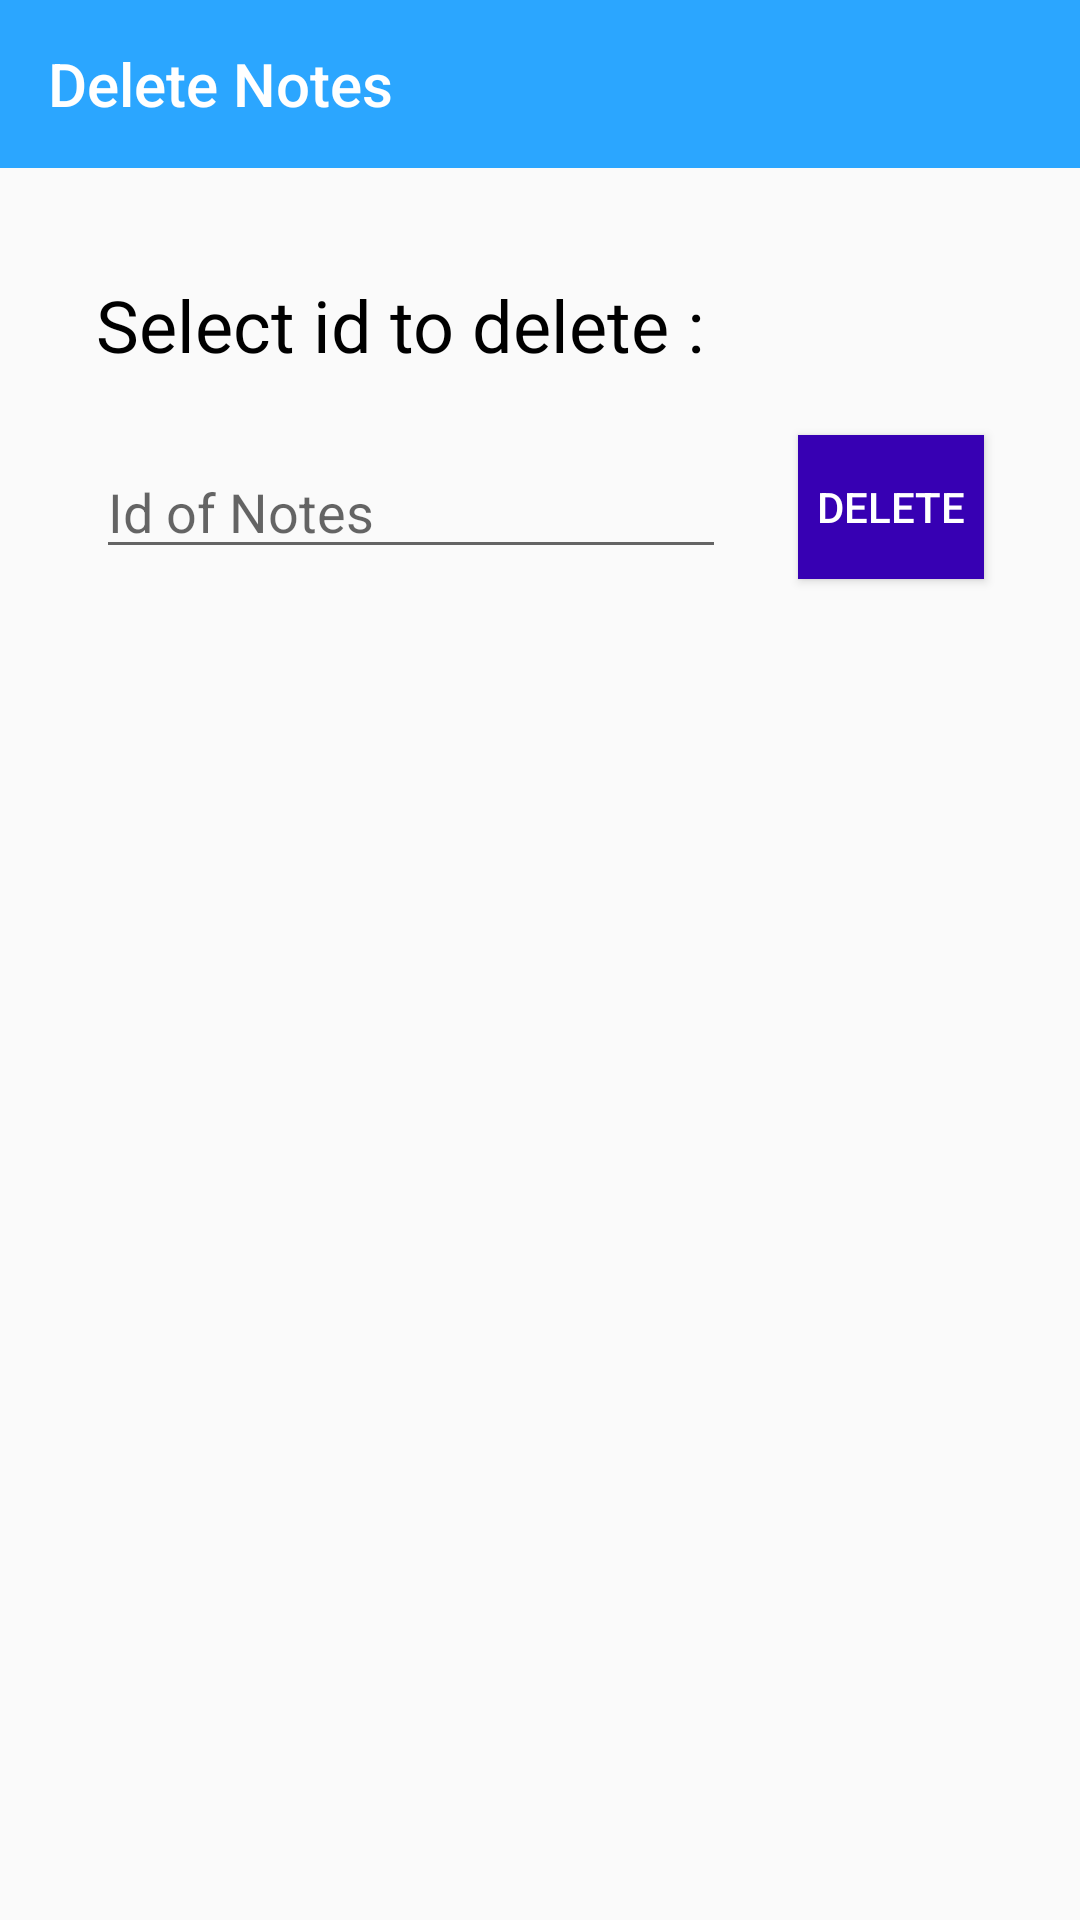

Layout XML and referenced resources for this Android screen:
<!-- AndroidManifest.xml: application theme AppTheme -->
<!-- res/layout/fragment_delete_notes.xml -->
<?xml version="1.0" encoding="utf-8"?>
<androidx.constraintlayout.widget.ConstraintLayout
    xmlns:android="http://schemas.android.com/apk/res/android"
    xmlns:app="http://schemas.android.com/apk/res-auto"
    xmlns:tools="http://schemas.android.com/tools"
    android:layout_width="match_parent"
    android:layout_height="match_parent">

    <androidx.appcompat.widget.Toolbar
        android:id="@+id/toolbar_delete_notes"
        android:layout_width="0dp"
        android:layout_height="wrap_content"
        android:background="@color/colorBlue"
        android:minHeight="?attr/actionBarSize"
        android:theme="?attr/actionBarTheme"
        app:layout_constraintEnd_toEndOf="parent"
        app:layout_constraintStart_toStartOf="parent"
        app:layout_constraintTop_toTopOf="parent"
        app:title="Delete Notes"
        app:titleTextColor="@color/colorWhite" />

    <TextView
        android:id="@+id/textView7"
        android:layout_width="0dp"
        android:layout_height="wrap_content"
        android:layout_marginStart="32dp"
        android:layout_marginTop="36dp"
        android:text="Select id to delete : "
        android:textColor="@color/design_default_color_on_secondary"
        android:textSize="24sp"
        android:textStyle="normal"
        app:layout_constraintStart_toStartOf="parent"
        app:layout_constraintTop_toBottomOf="@+id/toolbar_delete_notes" />

    <EditText
        android:id="@+id/id_delete_notes"
        android:layout_width="0dp"
        android:layout_height="wrap_content"
        android:layout_marginStart="32dp"
        android:layout_marginTop="24dp"
        android:ems="10"
        android:hint="Id of Notes"
        android:inputType="textPersonName"
        app:layout_constraintStart_toStartOf="parent"
        app:layout_constraintTop_toBottomOf="@+id/textView7" />

    <Button
        android:id="@+id/deleteButton3"
        android:layout_width="0dp"
        android:layout_height="wrap_content"
        android:layout_marginStart="24dp"
        android:layout_marginTop="89dp"
        android:layout_marginEnd="32dp"
        android:background="@color/colorPrimaryDark"
        android:text="Delete"
        android:textColor="@color/colorWhite"
        app:layout_constraintEnd_toEndOf="parent"
        app:layout_constraintStart_toEndOf="@+id/id_delete_notes"
        app:layout_constraintTop_toBottomOf="@+id/toolbar_delete_notes" />

</androidx.constraintlayout.widget.ConstraintLayout>
<!-- resources referenced by this layout -->
<resources>
  <color name="colorBlue">#2BA6FF</color>
  <color name="colorPrimaryDark">#3700B3</color>
  <color name="colorWhite">#FFFFFF</color>
  <style name="AppTheme" parent="Theme.AppCompat.Light.NoActionBar">
          
          <item name="colorPrimary">@color/colorPrimary</item>
          <item name="colorPrimaryDark">@color/colorPrimaryDark</item>
          <item name="colorAccent">@color/colorAccent</item>
      </style>
  <color name="colorPrimary">#6200EE</color>
  <color name="colorAccent">#03DAC5</color>
</resources>
